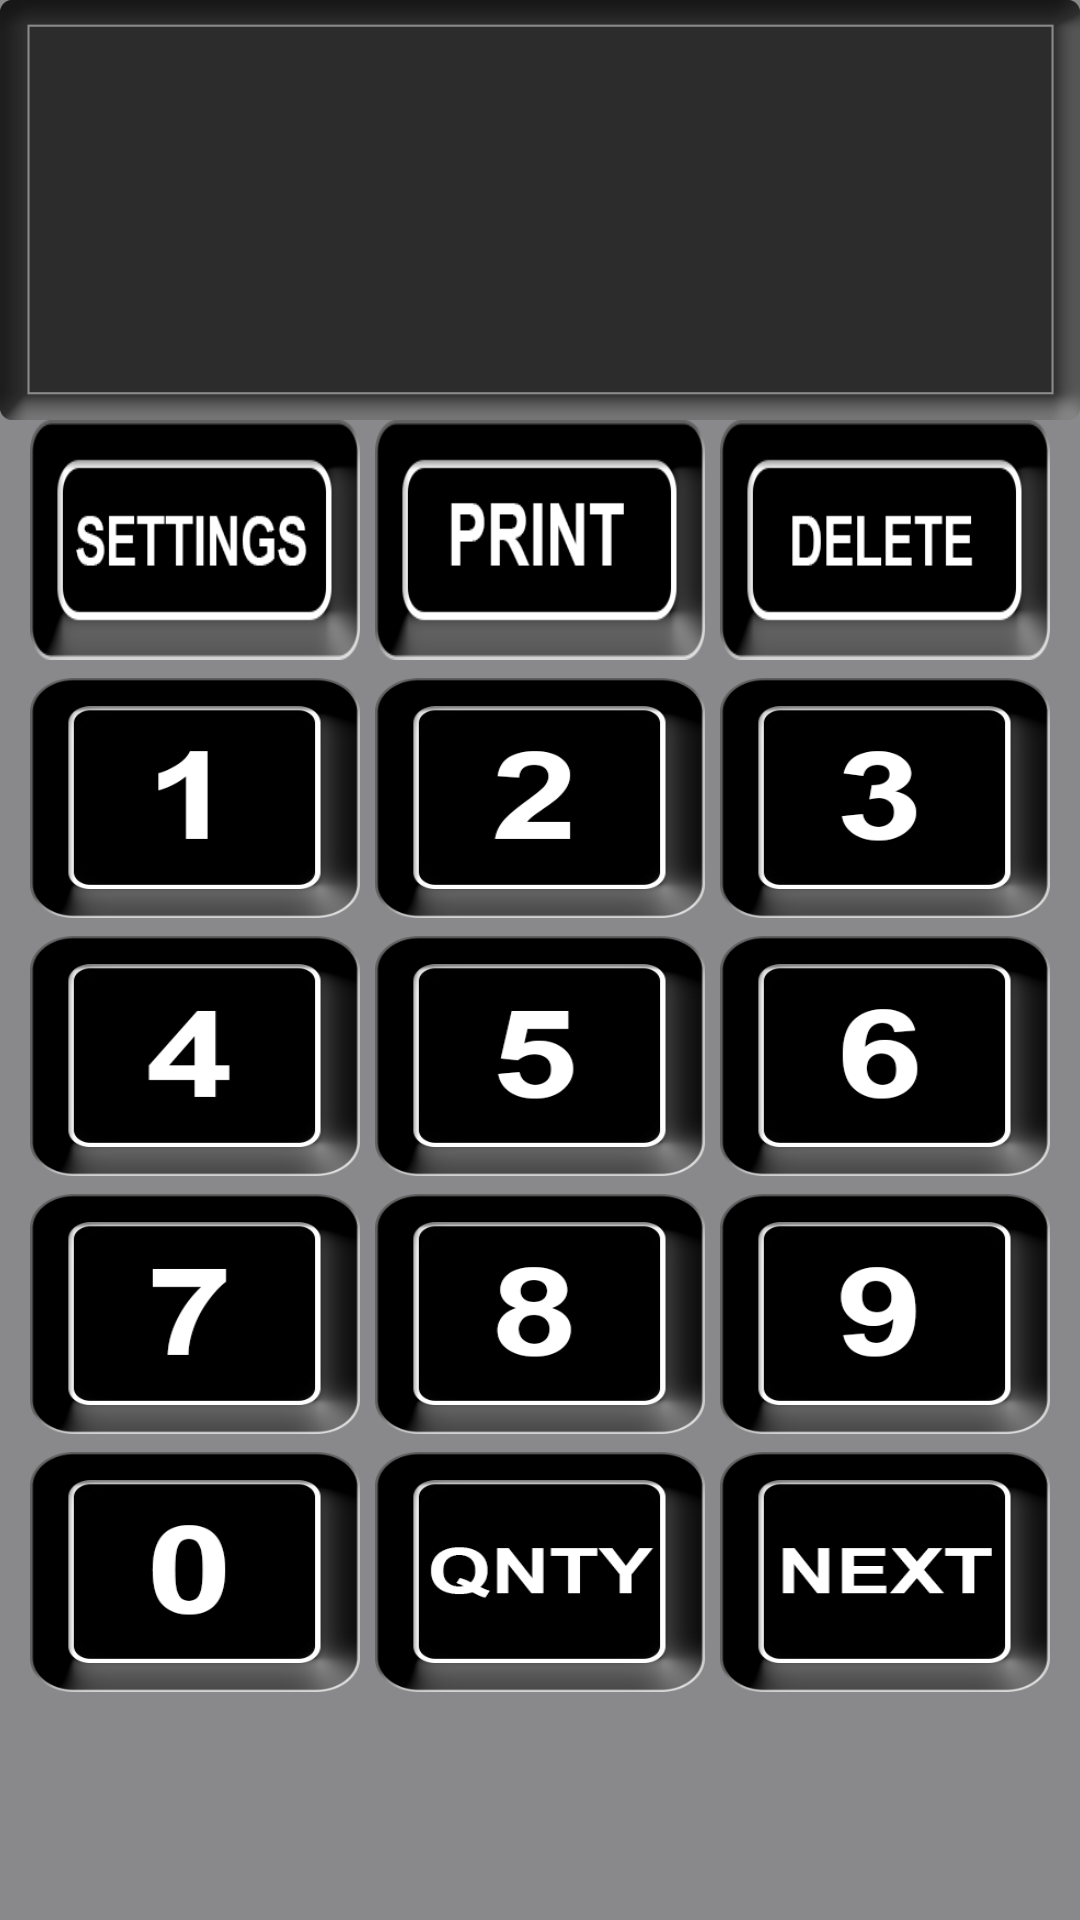

Reconstruct the res/layout file that produces this screen, plus the resources it refers to.
<!-- AndroidManifest.xml: application theme Theme.AppCompat.Light.NoActionBar -->
<!-- res/layout/activity_order.xml -->
<?xml version="1.0" encoding="utf-8"?>
<RelativeLayout xmlns:android="http://schemas.android.com/apk/res/android"
    xmlns:app="http://schemas.android.com/apk/res-auto"
    xmlns:tools="http://schemas.android.com/tools"
    android:layout_width="match_parent"
    android:background="#89888a"
    android:id="@+id/order"
    android:layout_height="match_parent"
    tools:context="com.HarmanInternational.foodie.foodie.OrderActivity">

   
    <LinearLayout
        android:layout_width="match_parent"
        android:layout_height="140dp"
        android:background="@drawable/display"
        android:id="@+id/numberdisplay"
        android:gravity="center">

        <TextView
            android:layout_width="wrap_content"
            android:layout_height="wrap_content"
            android:gravity="center"
            android:textSize="20dp"
            android:id="@+id/enter"
            android:layout_marginLeft="40dp"
            android:textColor="#ffffff"
            android:text=" Item Number :" />

        <TextView
            android:layout_width="wrap_content"
            android:layout_height="wrap_content"
            android:textSize="20dp"
            android:textColor="#ffffff"
            android:id="@+id/num"
             />



    </LinearLayout>
    <LinearLayout
        android:layout_width="match_parent"
        android:layout_height="140dp"
        android:id="@+id/displaymain"
        android:background="@drawable/display">
    <ScrollView
    android:layout_width="match_parent"
    android:layout_height="120dp"
        android:layout_marginTop="10dp"
    android:id="@+id/displayscroll"
    >
    <LinearLayout
        android:layout_width="match_parent"
        android:layout_height="110dp"
        android:id="@+id/display"
        android:layout_marginLeft="20dp"
        android:layout_marginRight="20dp"
        android:orientation="horizontal">
        <LinearLayout
            android:layout_width="165dp"
            android:layout_height="wrap_content"
            android:orientation="vertical">




        <TextView
            android:layout_width="wrap_content"
            android:layout_height="wrap_content"
            android:id="@+id/selection1"
            android:textColor="#ffffff"
            android:textSize="30dp"
           />
        </LinearLayout>

        <LinearLayout
            android:layout_width="85dp"
            android:layout_height="wrap_content"
            android:orientation="vertical">




            <TextView
                android:layout_width="match_parent"
                android:layout_height="match_parent"
                android:id="@+id/selection2"
                android:textColor="#ffffff"
                android:textSize="30dp"
                />
        </LinearLayout>

        <LinearLayout
            android:layout_width="80dp"
            android:layout_height="wrap_content"
            android:orientation="vertical">




            <TextView
                android:layout_width="wrap_content"
                android:layout_height="wrap_content"
                android:id="@+id/selection3"
                android:textColor="#ffffff"
                android:textSize="30dp"
                />
        </LinearLayout>

    </LinearLayout>
</ScrollView>
    </LinearLayout>

    <FrameLayout
        android:layout_width="match_parent"
        android:layout_height="430dp"
        android:id="@+id/select_food"
        android:layout_marginLeft="10dp"
        android:layout_marginRight="10dp"
        android:layout_below="@+id/displaymain">


    <LinearLayout
        android:layout_width="match_parent"
        android:layout_height="430dp"
        android:orientation="vertical">
        <LinearLayout
            android:layout_width="match_parent"
            android:layout_height="0dp"
            android:layout_weight="1"
            android:orientation="horizontal">
            <Button
                android:layout_height="80dp"
                android:layout_width="110dp"
                android:background="@drawable/settings"

                android:id="@+id/Settings"
                android:gravity="center"/>
            <View
                android:layout_width="0dp"
                android:layout_height="80dp"
                android:layout_weight="1" />

            <Button
                android:layout_height="80dp"
                android:layout_width="110dp"

                android:background="@drawable/print"
                android:id="@+id/print"
                android:gravity="center"/>
            <View
                android:layout_width="0dp"
                android:layout_height="80dp"
                android:layout_weight="1" />

            <Button
                android:layout_height="80dp"
                android:layout_width="110dp"
                android:background="@drawable/delete"

                android:id="@+id/del"
                android:gravity="center"/>
        </LinearLayout>


            <LinearLayout
            android:layout_width="match_parent"
            android:layout_height="0dp"
            android:layout_weight="1">
            <Button
                android:id="@+id/btnSeven"
                android:text="1"
                android:textColor="@color/Transparent"
                android:background="@drawable/one"
                android:layout_height="80dp"
                android:layout_width="110dp"
                android:onClick="numberPressed"/>
                <View
                    android:layout_width="0dp"
                    android:layout_height="80dp"
                    android:layout_weight="1" />
            <Button
                android:id="@+id/btnEight"
                android:text="2"
                android:background="@drawable/two"
                android:textColor="@color/Transparent"
                android:layout_height="80dp"
                android:layout_width="110dp"
                android:onClick="numberPressed"/>
                <View
                    android:layout_width="0dp"
                    android:layout_height="80dp"
                    android:layout_weight="1" />
            <Button
                android:id="@+id/btnNine"
                android:background="@drawable/three"
                android:text="3"
                android:textColor="@color/Transparent"
                android:layout_height="80dp"
                android:layout_width="110dp"
                android:onClick="numberPressed"/>
        </LinearLayout>

        <LinearLayout
            android:layout_width="match_parent"
            android:layout_height="0dp"
            android:layout_weight="1">
            <Button
                android:id="@+id/btnFour"
                android:text="4"
                android:background="@drawable/four"
                android:textColor="@color/Transparent"
                android:layout_height="80dp"
                android:layout_width="110dp"
                android:onClick="numberPressed"/>
            <View
                android:layout_width="0dp"
                android:layout_height="80dp"
                android:layout_weight="1" />


            <Button
                android:id="@+id/btnFive"
                android:text="5"
                android:background="@drawable/five"
                android:layout_height="80dp"
                android:textColor="@color/Transparent"
                android:layout_width="110dp"
                android:onClick="numberPressed"/>
            <View
                android:layout_width="0dp"
                android:layout_height="80dp"
                android:layout_weight="1" />
            <Button
                android:id="@+id/btnSix"
                android:background="@drawable/six"
                android:textColor="@color/Transparent"
                android:text="6"
                android:layout_height="80dp"
                android:layout_width="110dp"
                android:onClick="numberPressed"/>

        </LinearLayout>

        <LinearLayout
            android:layout_width="match_parent"
            android:layout_height="0dp"
            android:layout_weight="1">
            <Button
                android:id="@+id/btnOne"
                android:background="@drawable/seven"
                android:text="7"
                android:textColor="@color/Transparent"
                android:layout_height="80dp"
                android:layout_width="110dp"
                android:onClick="numberPressed"/>
            <View
                android:layout_width="0dp"
                android:layout_height="80dp"
                android:layout_weight="1" />
            <Button
                android:id="@+id/btnTwo"
                android:background="@drawable/eight"
                android:textColor="@color/Transparent"
                android:text="8"
                android:layout_height="80dp"
                android:layout_width="110dp"
                android:onClick="numberPressed"/>
            <View
                android:layout_width="0dp"
                android:layout_height="80dp"
                android:layout_weight="1" />
            <Button
                android:id="@+id/btnThree"
                android:background="@drawable/nine"
                android:text="9"
                android:textColor="@color/Transparent"
                android:layout_height="80dp"
                android:layout_width="110dp"
                android:onClick="numberPressed"/>
        </LinearLayout>

        <LinearLayout
            android:layout_width="match_parent"
            android:layout_height="0dp"
            android:layout_weight="1">

            <Button
                android:id="@+id/btnZero"
                android:text="0"
                android:textColor="@color/Transparent"
                android:layout_height="80dp"
                android:layout_width="110dp"
                android:background="@drawable/zero"
                android:onClick="numberPressed"/>
            <View
                android:layout_width="0dp"
                android:layout_height="80dp"
                android:layout_weight="1" />

            <Button
                android:layout_height="80dp"
                android:layout_width="110dp"
                android:background="@drawable/quantity"
                android:textColor="@color/Transparent"
                android:text="Qty"
                android:gravity="center"
                android:id="@+id/qty"/>
            <View
                android:layout_width="0dp"
                android:layout_height="80dp"
                android:layout_weight="1" />

            <Button
                android:layout_height="80dp"
                android:layout_width="110dp"
                android:text="Add"
                android:background="@drawable/next"
                android:textColor="@color/Transparent"
                android:id="@+id/add"
                android:gravity="center"/>

        </LinearLayout>


    </LinearLayout>

    </FrameLayout>

</RelativeLayout>
<!-- resources referenced by this layout -->
<resources>
  <color name="Transparent">#0000ffff</color>
  <!-- drawable delete: png bitmap (drawable, 6385 bytes) -->
  <!-- drawable display: png bitmap (drawable, 5984 bytes) -->
  <!-- drawable eight: png bitmap (drawable, 12446 bytes) -->
  <!-- drawable five: png bitmap (drawable, 11636 bytes) -->
  <!-- drawable four: png bitmap (drawable, 10407 bytes) -->
  <!-- drawable next: png bitmap (drawable, 10607 bytes) -->
  <!-- drawable nine: png bitmap (drawable, 12291 bytes) -->
  <!-- drawable one: png bitmap (drawable, 9950 bytes) -->
  <!-- drawable print: png bitmap (drawable, 7011 bytes) -->
  <!-- drawable quantity: png bitmap (drawable, 11562 bytes) -->
  <!-- drawable settings: png bitmap (drawable, 7515 bytes) -->
  <!-- drawable seven: png bitmap (drawable, 10677 bytes) -->
  <!-- drawable six: png bitmap (drawable, 12292 bytes) -->
  <!-- drawable three: png bitmap (drawable, 12217 bytes) -->
  <!-- drawable two: png bitmap (drawable, 11496 bytes) -->
  <!-- drawable zero: png bitmap (drawable, 11814 bytes) -->
</resources>
